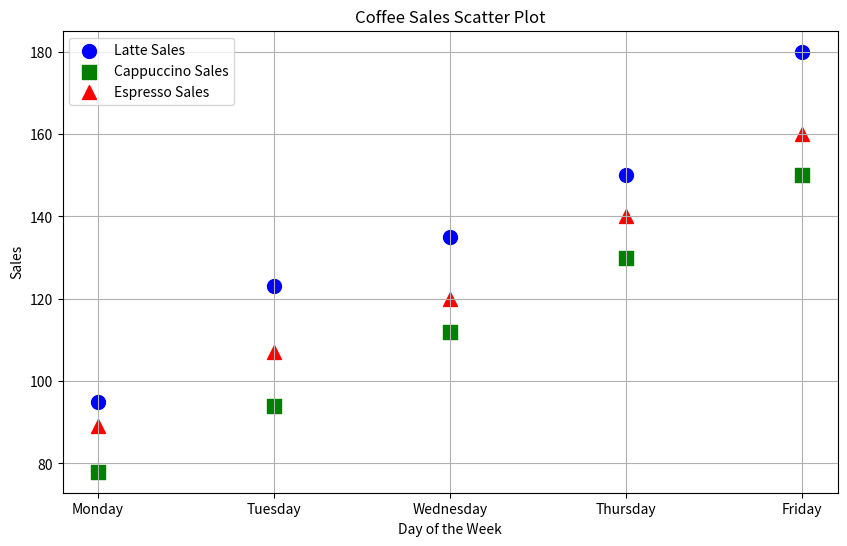

Source code (Python):

import matplotlib.pyplot as plt

# Provided data
data = [
    {'Day': 'Monday', 'Latte Sales': 95, 'Cappuccino Sales': 78, 'Espresso Sales': 89},
    {'Day': 'Tuesday', 'Latte Sales': 123, 'Cappuccino Sales': 94, 'Espresso Sales': 107},
    {'Day': 'Wednesday', 'Latte Sales': 135, 'Cappuccino Sales': 112, 'Espresso Sales': 120},
    {'Day': 'Thursday', 'Latte Sales': 150, 'Cappuccino Sales': 130, 'Espresso Sales': 140},
    {'Day': 'Friday', 'Latte Sales': 180, 'Cappuccino Sales': 150, 'Espresso Sales': 160}
]

# Extracting data for the plot
days = [d['Day'] for d in data]
latte_sales = [d['Latte Sales'] for d in data]
cappuccino_sales = [d['Cappuccino Sales'] for d in data]
espresso_sales = [d['Espresso Sales'] for d in data]

# Convert days to numerical values for plotting
day_numbers = range(len(days))

# Create a scatter plot
plt.figure(figsize=(10, 6))  # Set the figure size

# Scatter plot for Latte Sales
plt.scatter(day_numbers, latte_sales, color='blue', label='Latte Sales', marker='o', s=100)  # 's' sets the marker size

# Scatter plot for Cappuccino Sales
plt.scatter(day_numbers, cappuccino_sales, color='green', label='Cappuccino Sales', marker='s', s=100)  # Square markers

# Scatter plot for Espresso Sales
plt.scatter(day_numbers, espresso_sales, color='red', label='Espresso Sales', marker='^', s=100)  # Triangle markers

# Add titles and labels
plt.title('Coffee Sales Scatter Plot')
plt.xlabel('Day of the Week')
plt.ylabel('Sales')

# Customize the x-axis to show the days of the week
plt.xticks(day_numbers, days)

# Add grid for better readability
plt.grid(True)

# Add a legend to identify each set of points
plt.legend()

# Display the plot
plt.show()